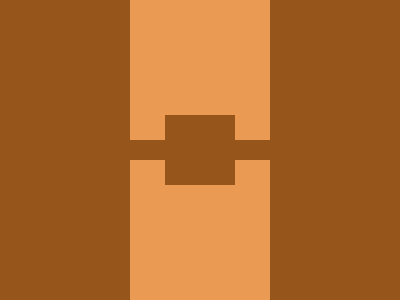

Reproduce this picture with HTML and CSS.

<!-- Version 1 -->
<style>&{background:#96551A;color:EA9A52;border-width:35;margin:115 165;box-shadow:0 80px 0 35px,0-80px 0 35px
</style>
